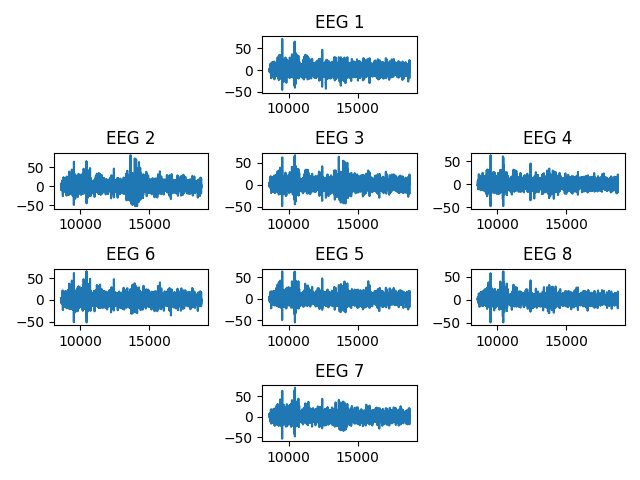

The file beside this chart, header and first rows:
EEG 1, EEG 2, EEG 3, EEG 4, EEG 5, EEG 6, EEG 7, EEG 8, Accelerometer X, Accelerometer Y, Accelerometer Z, Gyroscope X, Gyroscope Y, Gyroscope Z, Battery Level, Counter, Validation Indicator
-0.831, 7.252, 4.152, -3.247, 3.271, 3.578, 3.502, 0.518, -0.128, 0.927, -0.414, -1.038, -0.305, 0.397, 80, 8601, 1.000
-0.937, 7.371, 3.664, -3.633, 3.230, 2.643, 4.209, 0.615, -0.127, 0.927, -0.418, -1.160, -0.183, 0.336, 80, 8602, 1.000
-0.604, 7.250, 3.404, -3.027, 3.581, 1.961, 5.353, 1.398, -0.124, 0.925, -0.418, -1.190, -0.214, 0.305, 80, 8603, 1.000
0.372, 6.971, 3.519, -1.702, 4.327, 1.785, 6.704, 2.663, -0.122, 0.924, -0.418, -1.221, -0.244, 0.305, 80, 8604, 1.000
1.591, 6.143, 3.533, -0.500, 4.927, 1.808, 7.511, 3.724, -0.123, 0.924, -0.418, -1.251, -0.153, 0.427, 80, 8605, 1.000
2.314, 4.258, 2.797, -0.217, 4.633, 1.437, 7.024, 3.847, -0.123, 0.921, -0.418, -1.129, -0.122, 0.488, 80, 8606, 1.000
2.071, 1.228, 1.155, -0.989, 3.090, 0.363, 5.159, 2.816, -0.123, 0.921, -0.416, -1.160, -0.031, 0.580, 80, 8607, 1.000
0.896, -2.524, -0.943, -2.289, 0.555, -1.239, 2.555, 1.058, -0.122, 0.920, -0.413, -1.282, 0.031, 0.549, 80, 8608, 1.000
-0.769, -6.195, -2.743, -3.214, -2.167, -2.845, 0.171, -0.582, -0.120, 0.921, -0.418, -1.160, 0.122, 0.702, 80, 8609, 1.000
-2.165, -8.671, -3.394, -2.798, -3.895, -3.684, -1.077, -1.105, -0.124, 0.922, -0.416, -1.068, 0.214, 0.641, 80, 8610, 1.000
-2.584, -9.005, -2.321, -0.580, -3.697, -3.136, -0.731, 0.080, -0.125, 0.922, -0.416, -1.129, 0.244, 0.610, 80, 8611, 1.000
-1.989, -7.218, 0.167, 2.878, -1.700, -1.384, 0.827, 2.521, -0.128, 0.925, -0.416, -1.068, 0.183, 0.549, 80, 8612, 1.000
-1.079, -4.374, 2.880, 6.221, 0.930, 0.595, 2.595, 4.873, -0.130, 0.927, -0.413, -1.007, 0.183, 0.549, 80, 8613, 1.000
-0.579, -1.747, 4.598, 8.221, 2.903, 1.874, 3.704, 5.898, -0.131, 0.927, -0.413, -1.068, 0.092, 0.336, 80, 8614, 1.000
-0.629, -0.054, 4.841, 8.520, 3.663, 2.230, 3.943, 5.328, -0.130, 0.927, -0.417, -1.068, 0.092, 0.244, 80, 8615, 1.000
-0.860, 0.677, 3.894, 7.646, 3.482, 2.007, 3.621, 3.801, -0.131, 0.925, -0.415, -1.099, -0.092, 0.153, 80, 8616, 1.000
-0.888, 0.841, 2.374, 6.487, 2.931, 1.626, 3.128, 2.189, -0.132, 0.924, -0.415, -1.068, -0.183, -0.031, 80, 8617, 1.000
-0.576, 0.978, 0.889, 5.702, 2.411, 1.381, 2.749, 1.054, -0.134, 0.923, -0.416, -1.068, -0.336, -0.153, 80, 8618, 1.000
0.009, 1.495, -0.068, 5.419, 2.030, 1.495, 2.710, 0.520, -0.132, 0.923, -0.419, -1.007, -0.458, -0.214, 80, 8619, 1.000
0.709, 2.441, -0.230, 5.320, 1.683, 2.040, 3.108, 0.373, -0.132, 0.922, -0.417, -0.946, -0.580, -0.275, 80, 8620, 1.000
1.326, 3.535, 0.304, 4.966, 1.195, 2.784, 3.805, 0.278, -0.131, 0.924, -0.419, -0.977, -0.702, -0.336, 80, 8621, 1.000
1.737, 4.466, 1.141, 4.119, 0.538, 3.351, 4.585, 0.070, -0.130, 0.927, -0.418, -0.946, -0.793, -0.488, 80, 8622, 1.000
2.045, 5.192, 1.968, 2.905, 0.010, 3.639, 5.404, -0.052, -0.130, 0.924, -0.415, -0.946, -0.793, -0.488, 80, 8623, 1.000
2.462, 5.808, 2.688, 1.586, -0.024, 3.820, 6.277, 0.258, -0.127, 0.925, -0.416, -0.946, -0.916, -0.427, 80, 8624, 1.000
2.921, 6.171, 3.086, 0.119, 0.302, 3.836, 6.886, 0.896, -0.128, 0.925, -0.415, -0.885, -0.977, -0.397, 80, 8625, 1.000
3.059, 5.934, 2.766, -1.800, 0.338, 3.276, 6.713, 1.218, -0.128, 0.928, -0.415, -0.916, -0.977, -0.458, 80, 8626, 1.000
2.616, 4.905, 1.604, -4.235, -0.428, 1.912, 5.607, 0.693, -0.128, 0.929, -0.414, -0.977, -0.946, -0.305, 80, 8627, 1.000
1.583, 3.089, -0.108, -6.804, -1.952, -0.027, 3.902, -0.612, -0.128, 0.929, -0.415, -1.129, -0.854, -0.153, 80, 8628, 1.000
-0.012, 0.448, -2.009, -9.005, -3.843, -2.174, 2.021, -2.260, -0.126, 0.928, -0.413, -1.129, -0.916, 0.031, 80, 8629, 1.000
-2.129, -2.998, -3.856, -10.51, -5.619, -4.225, 0.253, -3.843, -0.129, 0.925, -0.417, -1.251, -0.916, 0.000, 80, 8630, 1.000
-4.340, -6.703, -5.222, -11.03, -6.707, -5.738, -1.016, -4.961, -0.131, 0.923, -0.416, -1.312, -0.885, 0.122, 80, 8631, 1.000
-5.742, -9.547, -5.435, -10.3, -6.582, -6.146, -1.230, -5.154, -0.130, 0.924, -0.412, -1.282, -0.854, 0.214, 80, 8632, 1.000
-5.555, -10.54, -4.159, -8.353, -5.210, -5.275, -0.138, -4.236, -0.129, 0.926, -0.415, -1.282, -1.038, 0.427, 80, 8633, 1.000
-3.759, -9.476, -1.866, -5.681, -3.238, -3.683, 1.835, -2.572, -0.131, 0.925, -0.412, -1.434, -0.977, 0.488, 80, 8634, 1.000
-1.034, -6.955, 0.469, -2.949, -1.590, -2.350, 3.833, -0.866, -0.129, 0.924, -0.413, -1.526, -1.007, 0.549, 80, 8635, 1.000
1.676, -3.934, 1.995, -0.710, -0.935, -2.067, 5.015, 0.231, -0.129, 0.923, -0.414, -1.465, -0.977, 0.580, 80, 8636, 1.000
3.500, -1.391, 2.299, 0.615, -1.466, -3.042, 4.856, 0.333, -0.130, 0.922, -0.411, -1.465, -0.977, 0.610, 80, 8637, 1.000
3.938, 0.015, 1.489, 0.852, -2.904, -4.830, 3.386, -0.569, -0.129, 0.921, -0.411, -1.495, -0.854, 0.488, 80, 8638, 1.000
3.076, 0.235, 0.035, 0.197, -4.675, -6.622, 1.179, -2.133, -0.126, 0.921, -0.411, -1.404, -0.916, 0.519, 80, 8639, 1.000
1.488, -0.215, -1.586, -0.951, -6.254, -7.733, -1.048, -3.855, -0.125, 0.920, -0.413, -1.373, -0.854, 0.702, 80, 8640, 1.000
-0.111, -0.631, -3.106, -2.224, -7.396, -7.877, -2.854, -5.270, -0.123, 0.918, -0.415, -1.282, -0.793, 0.732, 80, 8641, 1.000
-1.200, -0.521, -4.424, -3.350, -8.075, -7.165, -4.142, -6.076, -0.125, 0.920, -0.412, -1.221, -0.610, 0.610, 80, 8642, 1.000
-1.611, 0.332, -5.493, -4.155, -8.309, -5.940, -4.965, -6.174, -0.122, 0.920, -0.412, -1.251, -0.580, 0.671, 80, 8643, 1.000
-1.449, 1.936, -6.249, -4.595, -8.078, -4.543, -5.418, -5.607, -0.122, 0.920, -0.410, -1.190, -0.488, 0.580, 80, 8644, 1.000
-0.949, 4.008, -6.624, -4.745, -7.345, -3.184, -5.656, -4.512, -0.122, 0.919, -0.413, -1.282, -0.397, 0.549, 80, 8645, 1.000
-0.377, 5.970, -6.636, -4.729, -6.130, -1.989, -5.848, -3.140, -0.123, 0.919, -0.413, -1.129, -0.275, 0.519, 80, 8646, 1.000
0.023, 7.225, -6.464, -4.700, -4.641, -1.081, -6.088, -1.889, -0.121, 0.922, -0.413, -1.007, -0.183, 0.488, 80, 8647, 1.000
0.073, 7.423, -6.346, -4.858, -3.258, -0.519, -6.360, -1.193, -0.121, 0.921, -0.411, -1.038, -0.122, 0.336, 80, 8648, 1.000
-0.204, 6.599, -6.378, -5.347, -2.285, -0.162, -6.540, -1.305, -0.121, 0.921, -0.414, -0.854, -0.031, 0.366, 80, 8649, 1.000
-0.580, 5.089, -6.481, -6.113, -1.763, 0.190, -6.520, -2.172, -0.122, 0.923, -0.414, -0.793, 0.183, 0.305, 80, 8650, 1.000
-0.828, 3.263, -6.562, -6.896, -1.515, 0.534, -6.363, -3.423, -0.123, 0.924, -0.413, -0.854, 0.244, 0.305, 80, 8651, 1.000
-0.893, 1.344, -6.611, -7.367, -1.241, 0.699, -6.246, -4.502, -0.124, 0.922, -0.412, -0.916, 0.244, 0.275, 80, 8652, 1.000
-0.816, -0.486, -6.606, -7.230, -0.640, 0.582, -6.251, -4.931, -0.125, 0.924, -0.415, -0.824, 0.275, 0.153, 80, 8653, 1.000
-0.588, -1.996, -6.400, -6.309, 0.456, 0.196, -6.288, -4.549, -0.125, 0.923, -0.416, -0.916, 0.336, -0.031, 80, 8654, 1.000
-0.177, -3.017, -5.792, -4.616, 1.942, -0.388, -6.222, -3.572, -0.125, 0.923, -0.411, -0.854, 0.275, -0.061, 80, 8655, 1.000
0.284, -3.622, -4.754, -2.398, 3.409, -1.044, -6.056, -2.456, -0.126, 0.923, -0.413, -0.885, 0.305, -0.092, 80, 8656, 1.000
0.406, -4.124, -3.580, -0.117, 4.269, -1.684, -5.947, -1.648, -0.126, 0.924, -0.414, -0.854, 0.275, -0.122, 80, 8657, 1.000
-0.091, -4.804, -2.649, 1.755, 4.128, -2.313, -6.005, -1.296, -0.126, 0.924, -0.415, -0.763, 0.366, -0.183, 80, 8658, 1.000
-0.934, -5.626, -2.036, 3.040, 3.138, -2.887, -6.119, -1.127, -0.128, 0.925, -0.417, -0.854, 0.366, -0.122, 80, 8659, 1.000
-1.471, -6.300, -1.532, 3.844, 1.859, -3.287, -6.110, -0.746, -0.128, 0.924, -0.417, -0.946, 0.336, -0.122, 80, 8660, 1.000
... 10,116 more rows
